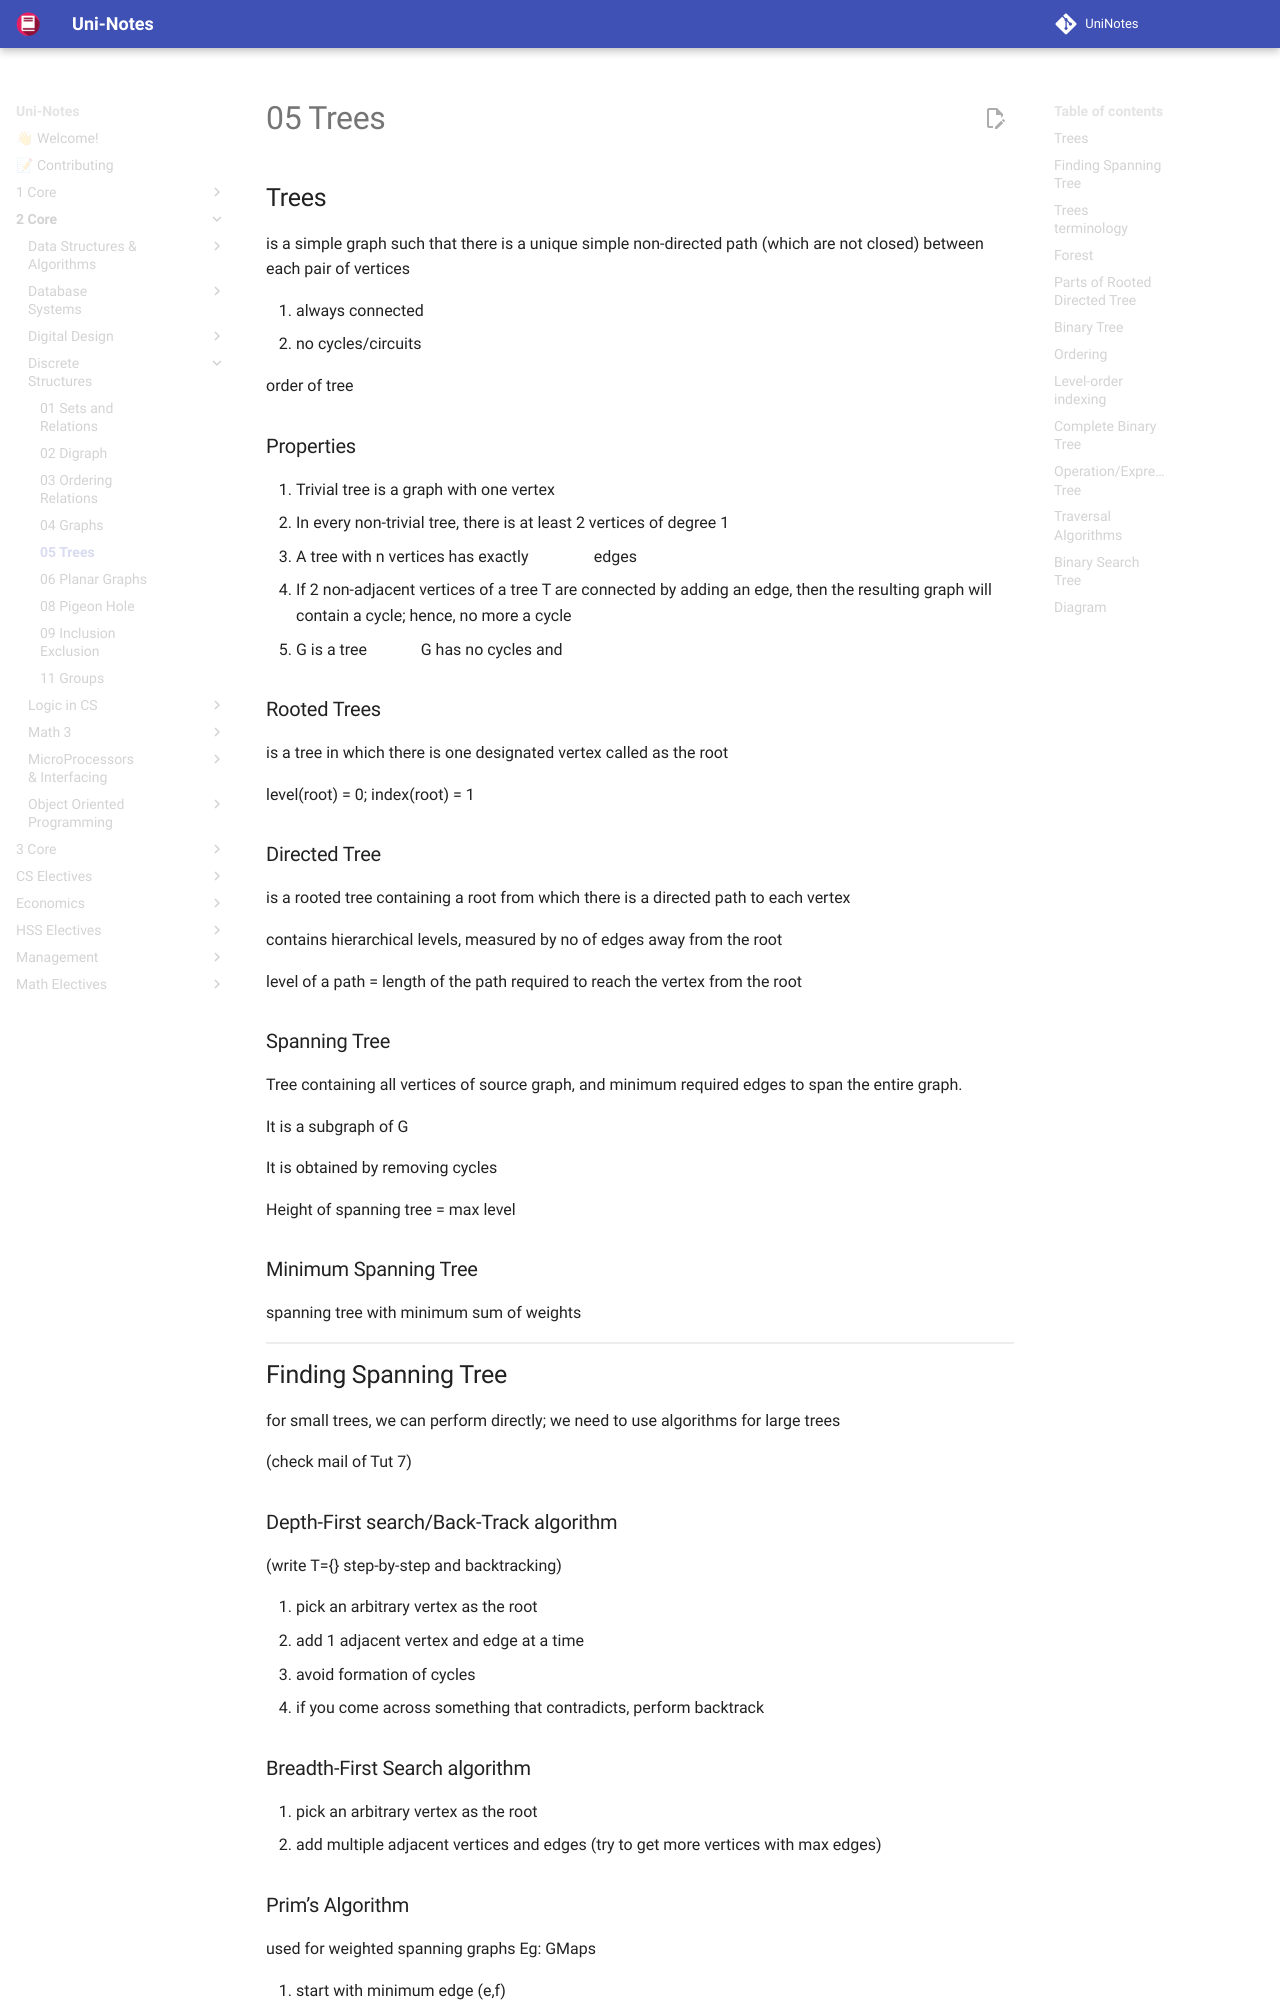

repository: uni-notes/uni-notes · page: 2_Core/Discrete_Structures/05_Trees/index.html · generator: mkdocs

## Trees

is a simple graph such that there is a unique simple non-directed path (which are not closed) between each pair of vertices

1. always connected
2. no cycles/circuits

order of tree $= |V|$

### Properties

1. Trivial tree is a graph with one vertex
2. In every non-trivial tree, there is at least 2 vertices of degree 1
3. A tree with n vertices has exactly $(n-1)$ edges
4. If 2 non-adjacent vertices of a tree T are connected by adding an edge, then the resulting graph will contain a cycle; hence, no more a cycle
5. G is a tree $\iff$ G has no cycles and $|E| = |V| - 1$

### Rooted Trees

is a tree in which there is one designated vertex called as the root

level(root) = 0; index(root) = 1

### Directed Tree

is a rooted tree containing a root from which there is a directed path to each vertex

contains hierarchical levels, measured by no of edges away from the root

level of a path = length of the path required to reach the vertex from the root

### Spanning Tree

Tree containing all vertices of source graph, and minimum required edges to span the entire graph.

It is a subgraph of G

It is obtained by removing cycles

Height of spanning tree = max level

### Minimum Spanning Tree

spanning tree with minimum sum of weights
